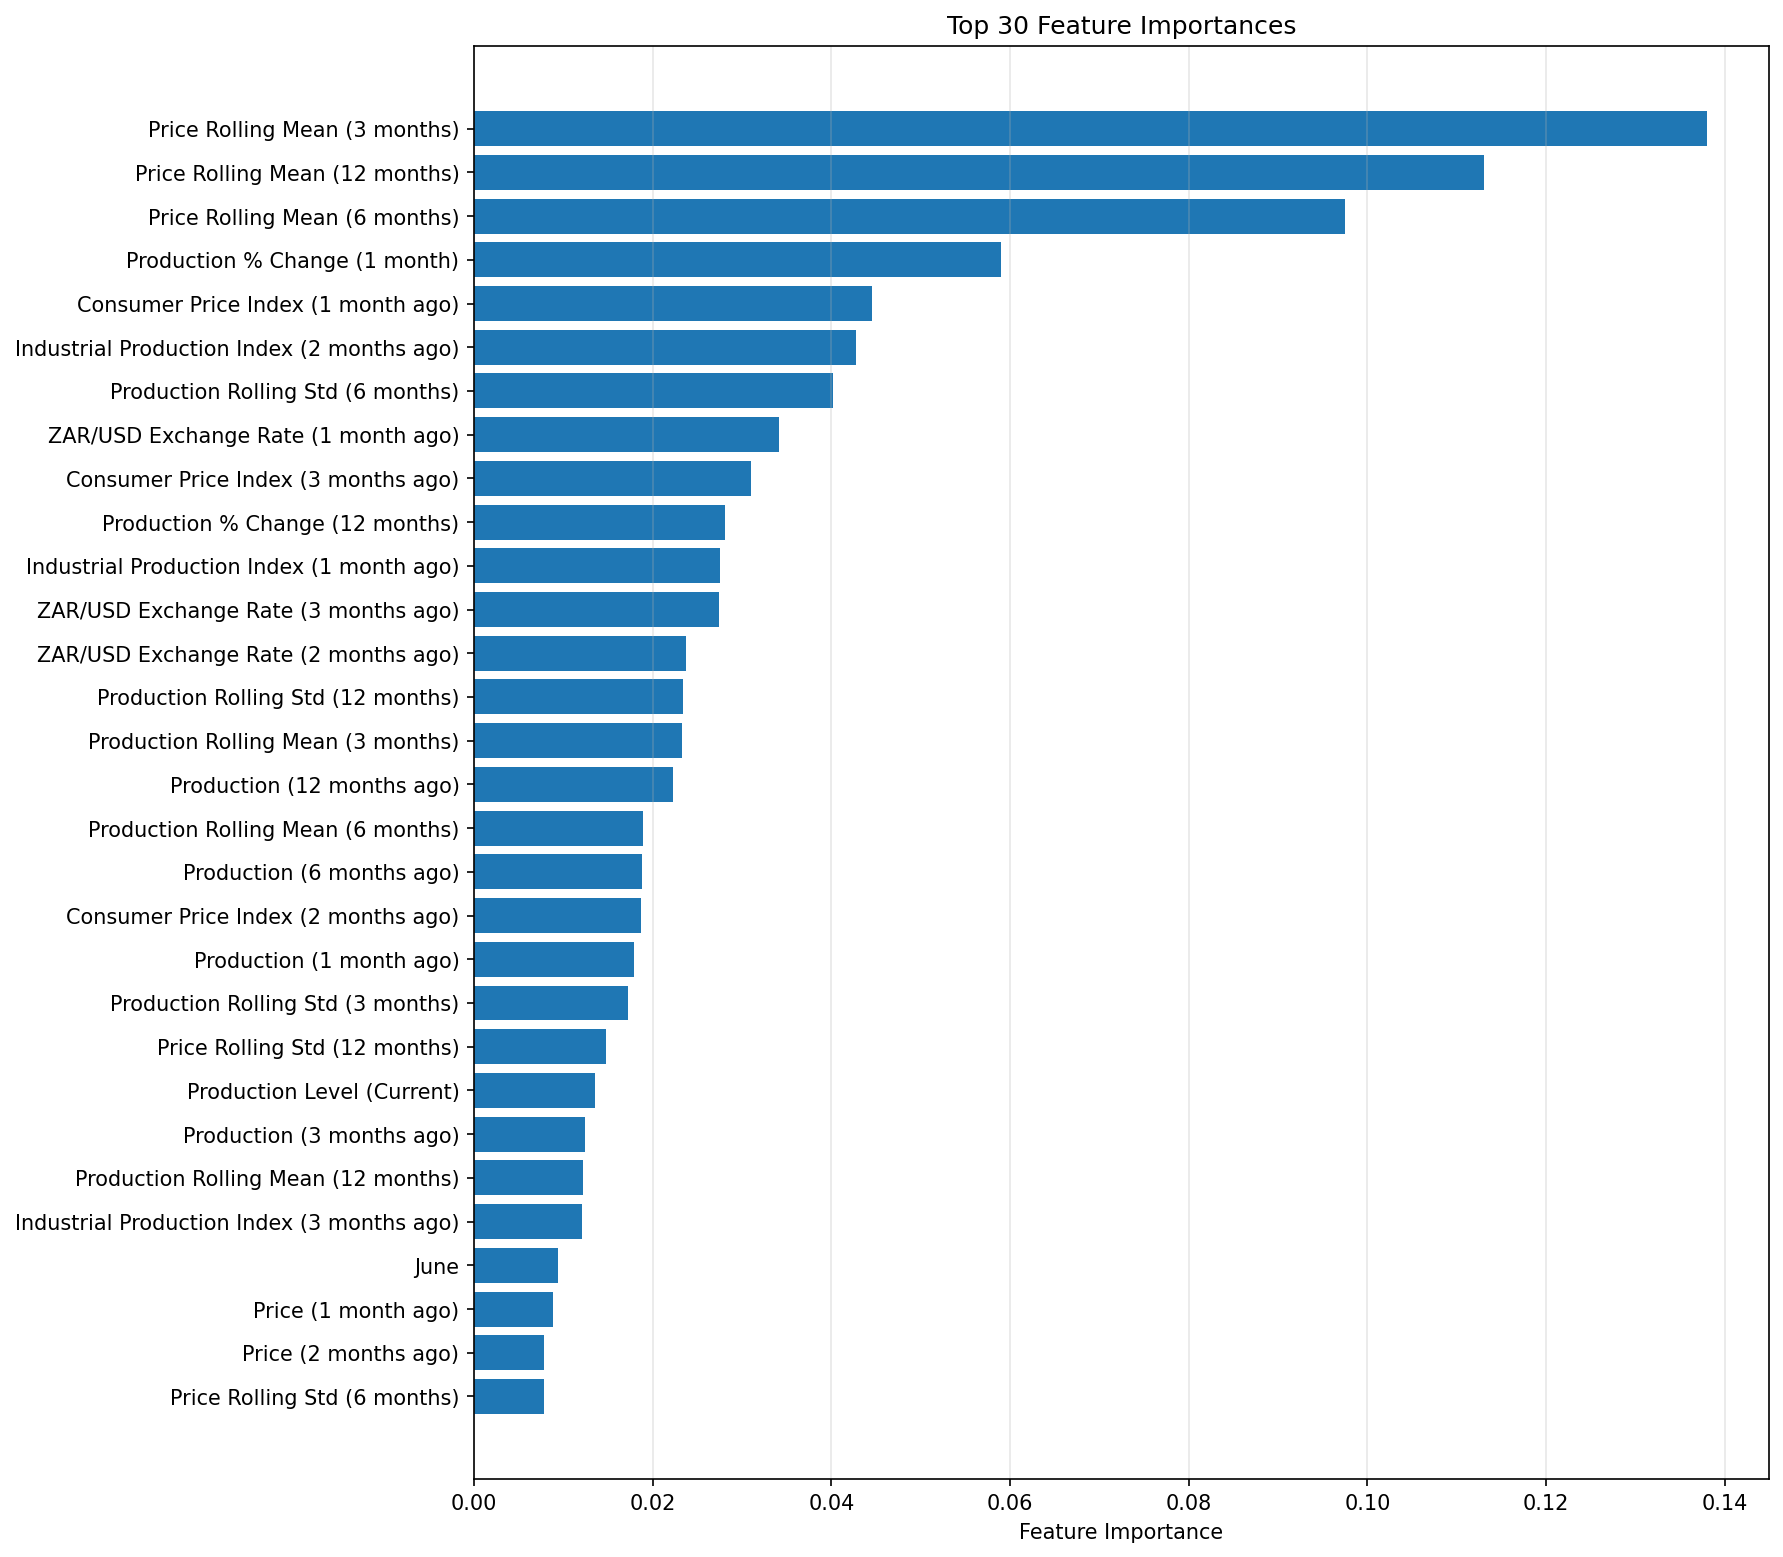

Source data for this figure (header and first rows):
feature, importance
price_roll_mean_3, 0.138
price_roll_mean_12, 0.1131
price_roll_mean_6, 0.09748
y_pct_change_1, 0.05894
cpi_lag_1, 0.04457
industrial_production_index_lag_2, 0.0427
y_roll_std_6, 0.04022
exrate_zar_usd_lag_1, 0.03409
cpi_lag_3, 0.03101
y_pct_change_12, 0.02812
industrial_production_index_lag_1, 0.02758
exrate_zar_usd_lag_3, 0.02746
exrate_zar_usd_lag_2, 0.02374
y_roll_std_12, 0.02335
y_roll_mean_3, 0.02324
y_lag_12, 0.02225
y_roll_mean_6, 0.01894
y_lag_6, 0.01881
cpi_lag_2, 0.01868
y_lag_1, 0.01794
y_roll_std_3, 0.01723
price_roll_std_12, 0.01479
y_level, 0.01356
y_lag_3, 0.0124
y_roll_mean_12, 0.01221
industrial_production_index_lag_3, 0.01212
month_6, 0.009447
price_lag_1, 0.008822
price_lag_2, 0.00783
price_roll_std_6, 0.007801
